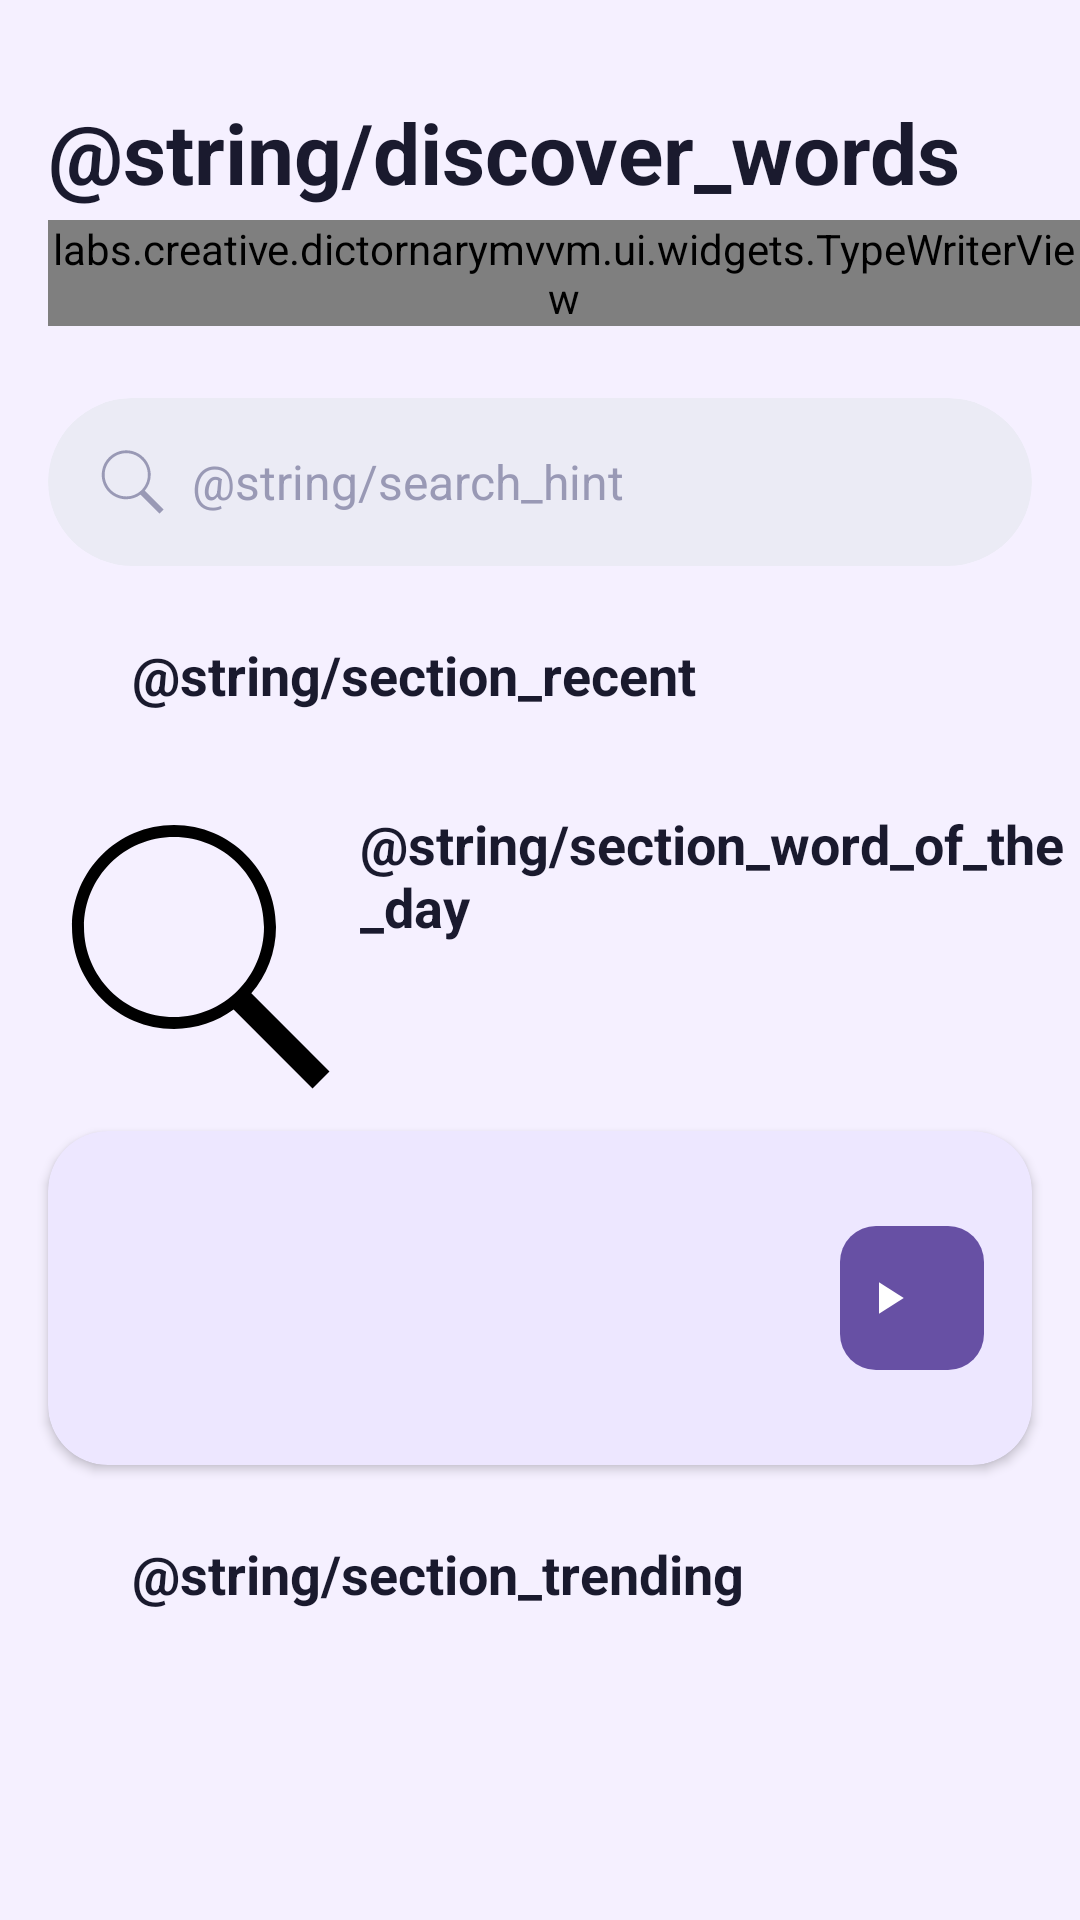

The Android layout XML behind this screen, and the referenced resources:
<!-- AndroidManifest.xml: application theme Theme.Dictornary_MVVM_app -->
<!-- res/layout/fragment_main.xml -->
<?xml version="1.0" encoding="utf-8"?>
<ScrollView xmlns:android="http://schemas.android.com/apk/res/android"
    xmlns:app="http://schemas.android.com/apk/res-auto"
    xmlns:tools="http://schemas.android.com/tools"
    android:layout_width="match_parent"
    android:layout_height="match_parent"
    android:background="@color/color_background"
    android:fillViewport="true">

    <LinearLayout
        android:layout_width="match_parent"
        android:layout_height="wrap_content"
        android:orientation="vertical"
        android:paddingBottom="80dp"
        tools:context=".ui.fragments.MainFragment">

        
        <TextView
            android:id="@+id/tvTitle"
            android:layout_width="wrap_content"
            android:layout_height="wrap_content"
            android:layout_marginStart="@dimen/screen_margin"
            android:layout_marginTop="@dimen/space_xl"
            android:text="@string/discover_words"
            android:textColor="@color/color_text_primary"
            android:textSize="@dimen/txtSize_28sp"
            android:textStyle="bold" />

        <labs.creative.dictornarymvvm.ui.widgets.TypeWriterView
            android:id="@+id/tagTypeWriter"
            android:layout_width="match_parent"
            android:layout_height="wrap_content"
            android:layout_marginStart="@dimen/screen_margin"
            android:layout_marginTop="@dimen/space_xs"
            android:textColor="@color/color_text_secondary"
            android:textSize="@dimen/txtSize_14sp" />

        
        <com.google.android.material.card.MaterialCardView
            android:id="@+id/cardSearchBar"
            android:layout_width="match_parent"
            android:layout_height="@dimen/search_bar_height"
            android:layout_marginStart="@dimen/screen_margin"
            android:layout_marginTop="@dimen/space_lg"
            android:layout_marginEnd="@dimen/screen_margin"
            android:transitionName="shared_search_bar"
            app:cardBackgroundColor="@color/color_surface_variant"
            app:cardCornerRadius="@dimen/corner_pill"
            app:cardElevation="0dp"
            app:strokeWidth="0dp">

            <LinearLayout
                android:layout_width="match_parent"
                android:layout_height="match_parent"
                android:gravity="center_vertical"
                android:orientation="horizontal"
                android:paddingStart="@dimen/space_md"
                android:paddingEnd="@dimen/space_md">

                <ImageView
                    android:layout_width="@dimen/icon_size_md"
                    android:layout_height="@dimen/icon_size_md"
                    android:contentDescription="@string/search_icon"
                    android:src="@drawable/ic_search"
                    app:tint="@color/color_text_hint" />

                <TextView
                    android:layout_width="0dp"
                    android:layout_height="wrap_content"
                    android:layout_marginStart="@dimen/space_sm"
                    android:layout_weight="1"
                    android:text="@string/search_hint"
                    android:textColor="@color/color_text_hint"
                    android:textSize="@dimen/txtSize_16sp" />

            </LinearLayout>
        </com.google.android.material.card.MaterialCardView>

        
        <LinearLayout
            android:layout_width="match_parent"
            android:layout_height="wrap_content"
            android:layout_marginStart="@dimen/screen_margin"
            android:layout_marginTop="@dimen/space_lg"
            android:gravity="center_vertical"
            android:orientation="horizontal">

            <ImageView
                android:layout_width="@dimen/icon_size_md"
                android:layout_height="@dimen/icon_size_md"
                android:contentDescription="@null"
                android:src="@drawable/ic_history"
                app:tint="@color/color_text_secondary" />

            <TextView
                android:layout_width="wrap_content"
                android:layout_height="wrap_content"
                android:layout_marginStart="@dimen/space_xs"
                android:text="@string/section_recent"
                android:textColor="@color/color_text_primary"
                android:textSize="@dimen/txtSize_18sp"
                android:textStyle="bold" />
        </LinearLayout>

        <HorizontalScrollView
            android:layout_width="match_parent"
            android:layout_height="wrap_content"
            android:layout_marginTop="@dimen/space_sm"
            android:scrollbars="none">

            <LinearLayout
                android:id="@+id/llRecentChips"
                android:layout_width="wrap_content"
                android:layout_height="wrap_content"
                android:orientation="horizontal"
                android:paddingStart="@dimen/screen_margin"
                android:paddingEnd="@dimen/screen_margin" />
        </HorizontalScrollView>

        
        <LinearLayout
            android:layout_width="match_parent"
            android:layout_height="wrap_content"
            android:layout_marginStart="@dimen/screen_margin"
            android:layout_marginTop="@dimen/space_lg"
            android:gravity="center_vertical"
            android:orientation="horizontal">

            <TextView
                android:layout_width="0dp"
                android:layout_height="wrap_content"
                android:layout_weight="1"
                android:drawableStart="@drawable/ic_search"
                android:drawablePadding="@dimen/space_xs"
                android:text="@string/section_word_of_the_day"
                android:textColor="@color/color_text_primary"
                android:textSize="@dimen/txtSize_18sp"
                android:textStyle="bold" />
        </LinearLayout>

        <com.google.android.material.card.MaterialCardView
            android:id="@+id/cardWotd"
            android:layout_width="match_parent"
            android:layout_height="wrap_content"
            android:layout_marginStart="@dimen/screen_margin"
            android:layout_marginTop="@dimen/space_sm"
            android:layout_marginEnd="@dimen/screen_margin"
            app:cardBackgroundColor="@color/color_primary_container"
            app:cardCornerRadius="@dimen/corner_card_lg"
            app:cardElevation="@dimen/elevation_card"
            app:strokeWidth="0dp">

            <androidx.constraintlayout.widget.ConstraintLayout
                android:layout_width="match_parent"
                android:layout_height="wrap_content"
                android:padding="@dimen/space_md">

                <TextView
                    android:id="@+id/tvWotdWord"
                    android:layout_width="0dp"
                    android:layout_height="wrap_content"
                    android:textColor="@color/color_primary"
                    android:textSize="@dimen/txtSize_22sp"
                    android:textStyle="bold"
                    app:layout_constraintEnd_toStartOf="@+id/btnWotdArrow"
                    app:layout_constraintStart_toStartOf="parent"
                    app:layout_constraintTop_toTopOf="parent"
                    tools:text="Ephemeral" />

                <TextView
                    android:id="@+id/tvWotdPhonetic"
                    android:layout_width="0dp"
                    android:layout_height="wrap_content"
                    android:layout_marginTop="@dimen/space_xs"
                    android:textColor="@color/color_primary"
                    android:textSize="@dimen/txtSize_14sp"
                    app:layout_constraintEnd_toStartOf="@+id/btnWotdArrow"
                    app:layout_constraintStart_toStartOf="parent"
                    app:layout_constraintTop_toBottomOf="@+id/tvWotdWord"
                    tools:text="/ih-FEM-er-uhl/" />

                <TextView
                    android:id="@+id/tvWotdDefinition"
                    android:layout_width="0dp"
                    android:layout_height="wrap_content"
                    android:layout_marginTop="@dimen/space_sm"
                    android:ellipsize="end"
                    android:maxLines="2"
                    android:textColor="@color/color_primary"
                    android:textSize="@dimen/txtSize_14sp"
                    app:layout_constraintEnd_toStartOf="@+id/btnWotdArrow"
                    app:layout_constraintStart_toStartOf="parent"
                    app:layout_constraintTop_toBottomOf="@+id/tvWotdPhonetic"
                    tools:text="Lasting for a very short time. Something that is fleeting, transitory." />

                <com.google.android.material.button.MaterialButton
                    android:id="@+id/btnWotdArrow"
                    style="@style/Widget.Material3.Button.Icon"
                    android:layout_width="@dimen/fab_size"
                    android:layout_height="@dimen/fab_size"
                    android:contentDescription="@string/section_word_of_the_day"
                    android:insetTop="0dp"
                    android:insetBottom="0dp"
                    app:cornerRadius="@dimen/corner_fab"
                    app:icon="@drawable/ic_arrow_forward"
                    app:iconGravity="textStart"
                    app:layout_constraintBottom_toBottomOf="parent"
                    app:layout_constraintEnd_toEndOf="parent"
                    app:layout_constraintTop_toTopOf="parent" />

            </androidx.constraintlayout.widget.ConstraintLayout>
        </com.google.android.material.card.MaterialCardView>

        
        <LinearLayout
            android:layout_width="match_parent"
            android:layout_height="wrap_content"
            android:layout_marginStart="@dimen/screen_margin"
            android:layout_marginTop="@dimen/space_lg"
            android:gravity="center_vertical"
            android:orientation="horizontal">

            <ImageView
                android:layout_width="@dimen/icon_size_md"
                android:layout_height="@dimen/icon_size_md"
                android:contentDescription="@null"
                android:src="@drawable/ic_trending_up"
                app:tint="@color/color_text_secondary" />

            <TextView
                android:layout_width="wrap_content"
                android:layout_height="wrap_content"
                android:layout_marginStart="@dimen/space_xs"
                android:text="@string/section_trending"
                android:textColor="@color/color_text_primary"
                android:textSize="@dimen/txtSize_18sp"
                android:textStyle="bold" />
        </LinearLayout>

        <androidx.recyclerview.widget.RecyclerView
            android:id="@+id/rcvTrending"
            android:layout_width="match_parent"
            android:layout_height="wrap_content"
            android:layout_marginStart="@dimen/screen_margin"
            android:layout_marginTop="@dimen/space_sm"
            android:layout_marginEnd="@dimen/screen_margin"
            android:nestedScrollingEnabled="false"
            tools:itemCount="3"
            tools:listitem="@layout/item_trending_word" />

    </LinearLayout>
</ScrollView>
<!-- res/layout/item_trending_word.xml (included above) -->
<?xml version="1.0" encoding="utf-8"?>
<com.google.android.material.card.MaterialCardView
    xmlns:android="http://schemas.android.com/apk/res/android"
    xmlns:app="http://schemas.android.com/apk/res-auto"
    xmlns:tools="http://schemas.android.com/tools"
    android:layout_width="match_parent"
    android:layout_height="wrap_content"
    android:layout_marginBottom="@dimen/space_sm"
    app:cardBackgroundColor="@color/color_surface"
    app:cardCornerRadius="@dimen/corner_card_md"
    app:cardElevation="@dimen/elevation_card"
    app:strokeWidth="0dp">

    <androidx.constraintlayout.widget.ConstraintLayout
        android:layout_width="match_parent"
        android:layout_height="wrap_content"
        android:padding="@dimen/space_md">

        
        <TextView
            android:id="@+id/tvRank"
            android:layout_width="@dimen/rank_badge_size"
            android:layout_height="@dimen/rank_badge_size"
            android:background="@drawable/bg_rank_badge"
            android:gravity="center"
            android:textColor="@color/color_primary"
            android:textSize="@dimen/txtSize_14sp"
            android:textStyle="bold"
            app:layout_constraintBottom_toBottomOf="parent"
            app:layout_constraintStart_toStartOf="parent"
            app:layout_constraintTop_toTopOf="parent"
            tools:text="01" />

        
        <LinearLayout
            android:id="@+id/llWordInfo"
            android:layout_width="0dp"
            android:layout_height="wrap_content"
            android:layout_marginStart="@dimen/space_md"
            android:orientation="vertical"
            app:layout_constraintBottom_toBottomOf="parent"
            app:layout_constraintEnd_toStartOf="@+id/ivArrow"
            app:layout_constraintStart_toEndOf="@+id/tvRank"
            app:layout_constraintTop_toTopOf="parent">

            <TextView
                android:id="@+id/tvWord"
                android:layout_width="wrap_content"
                android:layout_height="wrap_content"
                android:textColor="@color/color_text_primary"
                android:textSize="@dimen/txtSize_16sp"
                android:textStyle="bold"
                tools:text="Serendipity" />

            <TextView
                android:id="@+id/tvWordDescription"
                android:layout_width="wrap_content"
                android:layout_height="wrap_content"
                android:layout_marginTop="@dimen/space_xs"
                android:ellipsize="end"
                android:maxLines="1"
                android:textColor="@color/color_text_secondary"
                android:textSize="@dimen/txtSize_14sp"
                tools:text="The occurrence of events by chance in a..." />
        </LinearLayout>

        
        <ImageView
            android:id="@+id/ivArrow"
            android:layout_width="@dimen/icon_size_md"
            android:layout_height="@dimen/icon_size_md"
            android:contentDescription="@null"
            android:src="@drawable/ic_arrow_forward"
            app:layout_constraintBottom_toBottomOf="parent"
            app:layout_constraintEnd_toEndOf="parent"
            app:layout_constraintTop_toTopOf="parent"
            app:tint="@color/color_text_hint" />

    </androidx.constraintlayout.widget.ConstraintLayout>
</com.google.android.material.card.MaterialCardView>
<!-- resources referenced by this layout -->
<resources>
  <color name="color_background">#F5F0FF</color>
  <color name="color_primary">#5C3FBE</color>
  <color name="color_primary_container">#EDE7FF</color>
  <color name="color_surface">#FAF8FF</color>
  <color name="color_surface_variant">#EBEBF5</color>
  <color name="color_text_hint">#9999B5</color>
  <color name="color_text_primary">#1A1A2E</color>
  <color name="color_text_secondary">#5C5C7A</color>
  <dimen name="corner_card_lg">20dp</dimen>
  <dimen name="corner_card_md">16dp</dimen>
  <dimen name="corner_fab">12dp</dimen>
  <dimen name="corner_pill">28dp</dimen>
  <dimen name="elevation_card">2dp</dimen>
  <dimen name="fab_size">48dp</dimen>
  <dimen name="icon_size_md">24dp</dimen>
  <dimen name="rank_badge_size">36dp</dimen>
  <dimen name="screen_margin">16dp</dimen>
  <dimen name="search_bar_height">56dp</dimen>
  <dimen name="space_lg">24dp</dimen>
  <dimen name="space_md">16dp</dimen>
  <dimen name="space_sm">8dp</dimen>
  <dimen name="space_xl">32dp</dimen>
  <dimen name="space_xs">4dp</dimen>
  <dimen name="txtSize_14sp">14sp</dimen>
  <dimen name="txtSize_16sp">16sp</dimen>
  <dimen name="txtSize_18sp">18sp</dimen>
  <dimen name="txtSize_22sp">22sp</dimen>
  <dimen name="txtSize_28sp">28sp</dimen>
  <!-- drawable ic_arrow_forward (drawable) -->
  <vector xmlns:android="http://schemas.android.com/apk/res/android"
      android:width="24dp"
      android:height="24dp"
      android:viewportWidth="24"
      android:viewportHeight="24"
      android:tint="?attr/colorControlNormal">
      <path
          android:fillColor="#FF000000"
          android:pathData="M8,5v14l11,-7z"/>
  </vector>
  <!-- drawable ic_search (drawable) -->
  <vector xmlns:android="http://schemas.android.com/apk/res/android"
      android:width="100dp"
      android:height="100dp"
      android:viewportWidth="50"
      android:viewportHeight="50">
      <path
          android:fillColor="#FF000000"
  
          android:pathData="M21,3C11.623,3 4,10.623 4,20C4,29.377 11.623,37 21,37C24.712,37 28.139,35.791 30.938,33.766L44.086,46.914L46.914,44.086L33.887,31.059C36.444,28.083 38,24.224 38,20C38,10.623 30.377,3 21,3zM21,5C29.296,5 36,11.704 36,20C36,28.296 29.296,35 21,35C12.704,35 6,28.296 6,20C6,11.704 12.704,5 21,5z" />
  </vector>
  <style name="Theme.Dictornary_MVVM_app" parent="Base.Theme.Dictornary_MVVM_app" />
  <style name="Base.Theme.Dictornary_MVVM_app" parent="Theme.Material3.DayNight.NoActionBar">
          
          
      </style>
</resources>
